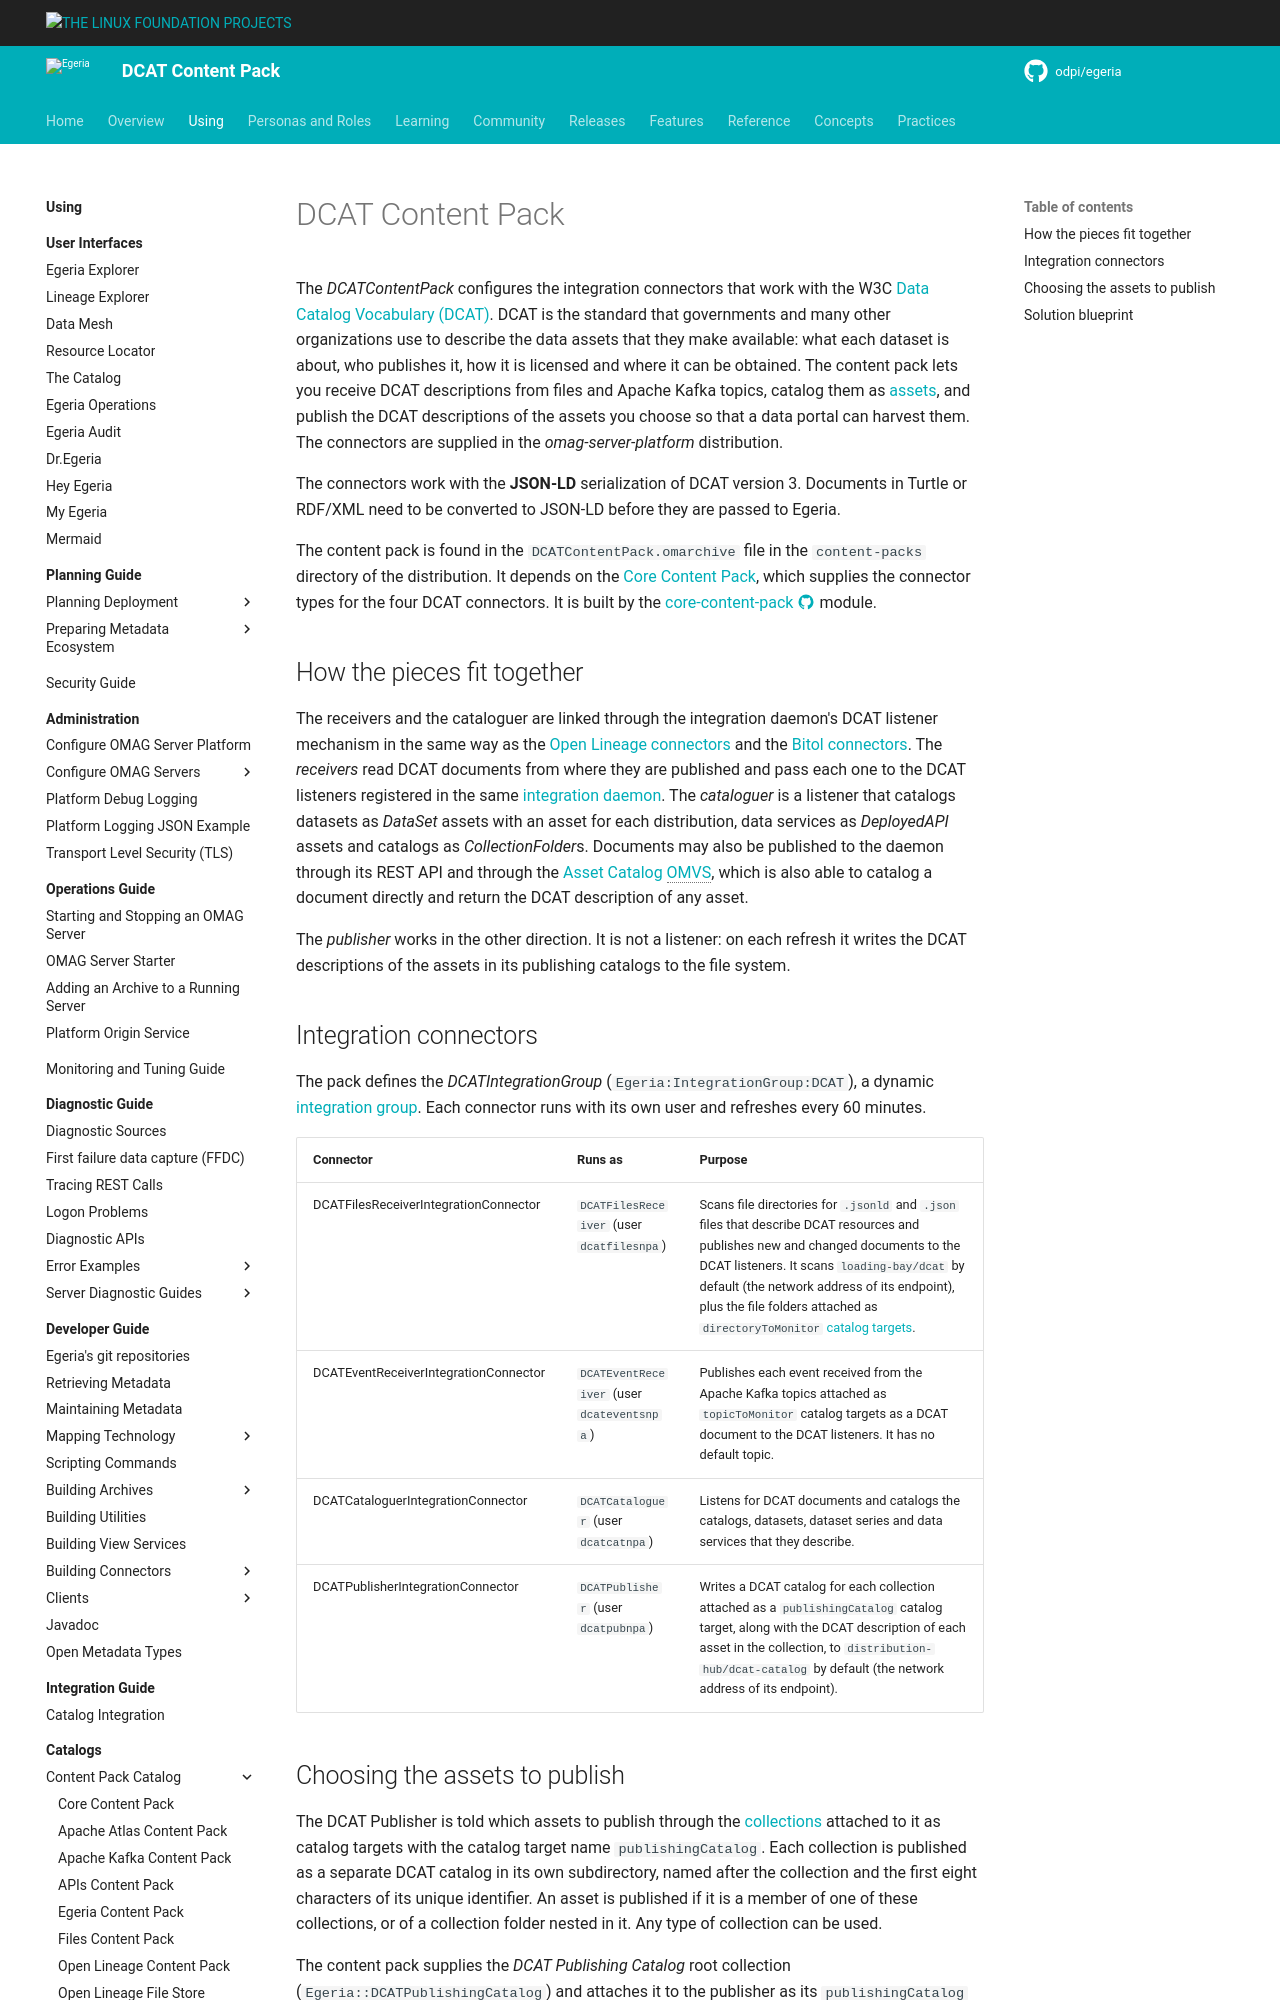

repository: odpi/egeria-docs · page: content-packs/dcat-content-pack/overview/index.html · generator: mkdocs

<!-- SPDX-License-Identifier: CC-BY-4.0 -->
<!-- Copyright Contributors to the Egeria project. -->

# DCAT Content Pack

The *DCATContentPack* configures the integration connectors that work with the W3C [Data Catalog Vocabulary (DCAT)](https://www.w3.org/TR/vocab-dcat-3/).  DCAT is the standard that governments and many other organizations use to describe the data assets that they make available: what each dataset is about, who publishes it, how it is licensed and where it can be obtained.  The content pack lets you receive DCAT descriptions from files and Apache Kafka topics, catalog them as [assets](/concepts/asset), and publish the DCAT descriptions of the assets you choose so that a data portal can harvest them.  The connectors are supplied in the *omag-server-platform* distribution.

The connectors work with the **JSON-LD** serialization of DCAT version 3.  Documents in Turtle or RDF/XML need to be converted to JSON-LD before they are passed to Egeria.

The content pack is found in the `DCATContentPack.omarchive` file in the `content-packs` directory of the distribution.  It depends on the [Core Content Pack](/content-packs/core-content-pack/overview), which supplies the connector types for the four DCAT connectors.  It is built by the [core-content-pack :material-github:](https://github.com/odpi/egeria/tree/main/open-metadata-resources/open-metadata-archives/core-content-pack){ target=gh } module.

## How the pieces fit together

The receivers and the cataloguer are linked through the integration daemon's DCAT listener mechanism in the same way as the [Open Lineage connectors](/content-packs/open-lineage-content-pack/overview) and the [Bitol connectors](/content-packs/bitol-content-pack/overview).  The *receivers* read DCAT documents from where they are published and pass each one to the DCAT listeners registered in the same [integration daemon](/concepts/integration-daemon).  The *cataloguer* is a listener that catalogs datasets as *DataSet* assets with an asset for each distribution, data services as *DeployedAPI* assets and catalogs as *CollectionFolder*s.  Documents may also be published to the daemon through its REST API and through the [Asset Catalog OMVS](/services/omvs/asset-catalog/overview), which is also able to catalog a document directly and return the DCAT description of any asset.

The *publisher* works in the other direction.  It is not a listener: on each refresh it writes the DCAT descriptions of the assets in its publishing catalogs to the file system.
